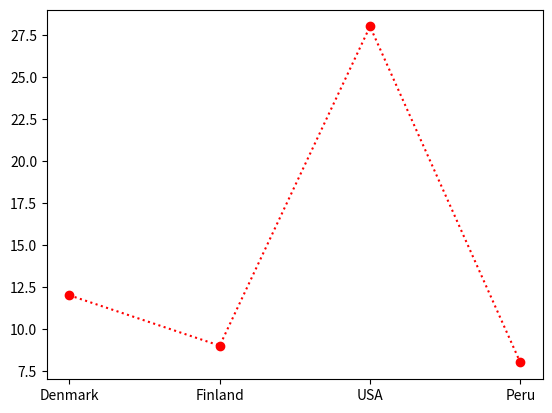

This figure's Python source:
'''
29.	At one of the Olympic Games, the medal classification is as follows:
{"country":"Denmark","gold":2,"silver":4,"bronze":6}
{"country":"Finland","gold":5,"silver":0,"bronze":4}
{"country":"USA","gold":12,"silver":5,"bronze":11}
{"country":"Peru","gold":0,"silver":1,"bronze":7}
Write a program that creates a bar chart showing the total number of medals won by each country. 
Add a title for the chart and descriptions for the x and y axes. 
Tip: Use the map() function to create arrays of data for your chart
'''
ogames = [{"country":"Denmark","gold":2,"silver":4,"bronze":6},
{"country":"Finland","gold":5,"silver":0,"bronze":4},
{"country":"USA","gold":12,"silver":5,"bronze":11},
{"country":"Peru","gold":0,"silver":1,"bronze":7}]

x = list(map(lambda x:x['gold']+x['silver']+x['bronze'],ogames))
print(x)
y = list(map(lambda x:x['country'],ogames))
print(y)

import matplotlib.pyplot as plt

plt.plot(y,x, 'o:r')
plt.show()